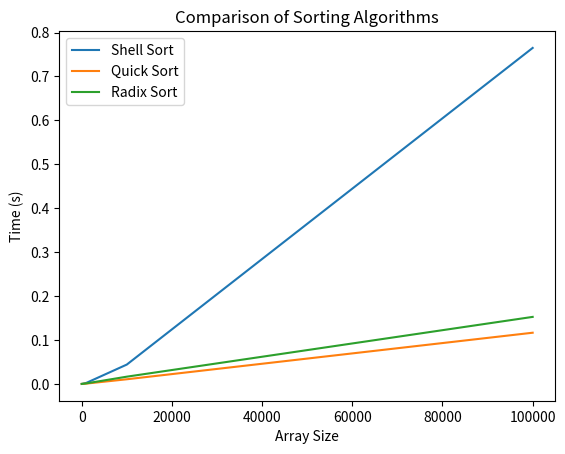

Python code for this plot:
import time
import random
import matplotlib.pyplot as plt


def shell_sort(arr, n):
    gap = n//2

    while gap > 0:
        j = gap

        while j < n:
            i = j-gap

            while i >= 0:

                if arr[i+gap] > arr[i]:

                    break
                else:
                    arr[i+gap], arr[i] = arr[i], arr[i+gap]

                i = i-gap

            j += 1
        gap = gap//2


def partition(array, one, two):

    pivot = array[two]

    i = one - 1

    for j in range(one, two):
        if array[j] <= pivot:
            i = i + 1

            (array[i], array[j]) = (array[j], array[i])

    (array[i + 1], array[two]) = (array[two], array[i + 1])

    return i + 1


def quick_sort(array, one, two):
    if one < two:

        pi = partition(array, one, two)

        quick_sort(array, one, pi - 1)

        quick_sort(array, pi + 1, two)


def counting_sort(array, place):
    size = len(array)
    output = [0] * size
    count = [0] * 10

    for i in range(0, size):
        index = array[i] // place
        count[index % 10] += 1

    for i in range(1, 10):
        count[i] += count[i - 1]

    i = size - 1
    while i >= 0:
        index = array[i] // place
        output[count[index % 10] - 1] = array[i]
        count[index % 10] -= 1
        i -= 1

    for i in range(0, size):
        array[i] = output[i]


def radix_sort(array):
    max_element = max(array)

    place = 1
    while max_element // place > 0:
        counting_sort(array, place)
        place *= 10


def compare_sorting_algorithms_random_numbers(sizes):
    shell_sort_times = []
    quick_sort_times = []
    radix_sort_times = []
    for size in sizes:

        arr = [random.randint(0, 1000000) for _ in range(size)]
        start = time.time()
        shell_sort(arr, len(arr))
        shell_sort_times.append(time.time() - start)

        arr = [random.randint(0, 1000000) for _ in range(size)]
        start = time.time()
        quick_sort(arr, 0, len(arr)-1)
        quick_sort_times.append(time.time() - start)

        arr = [random.randint(0, 1000000) for _ in range(size)]
        start = time.time()
        radix_sort(arr)
        radix_sort_times.append(time.time() - start)

    plt.plot(sizes, shell_sort_times, label="Shell Sort")
    plt.plot(sizes, quick_sort_times, label="Quick Sort")
    plt.plot(sizes, radix_sort_times, label="Radix Sort")
    plt.xlabel("Array Size")
    plt.ylabel("Time (s)")
    plt.title("Comparison of Sorting Algorithms")
    plt.legend()
    plt.show()


if __name__ == '__main__':
    sizes = [10, 100, 1000, 10000, 100000]
    compare_sorting_algorithms_random_numbers(sizes)
